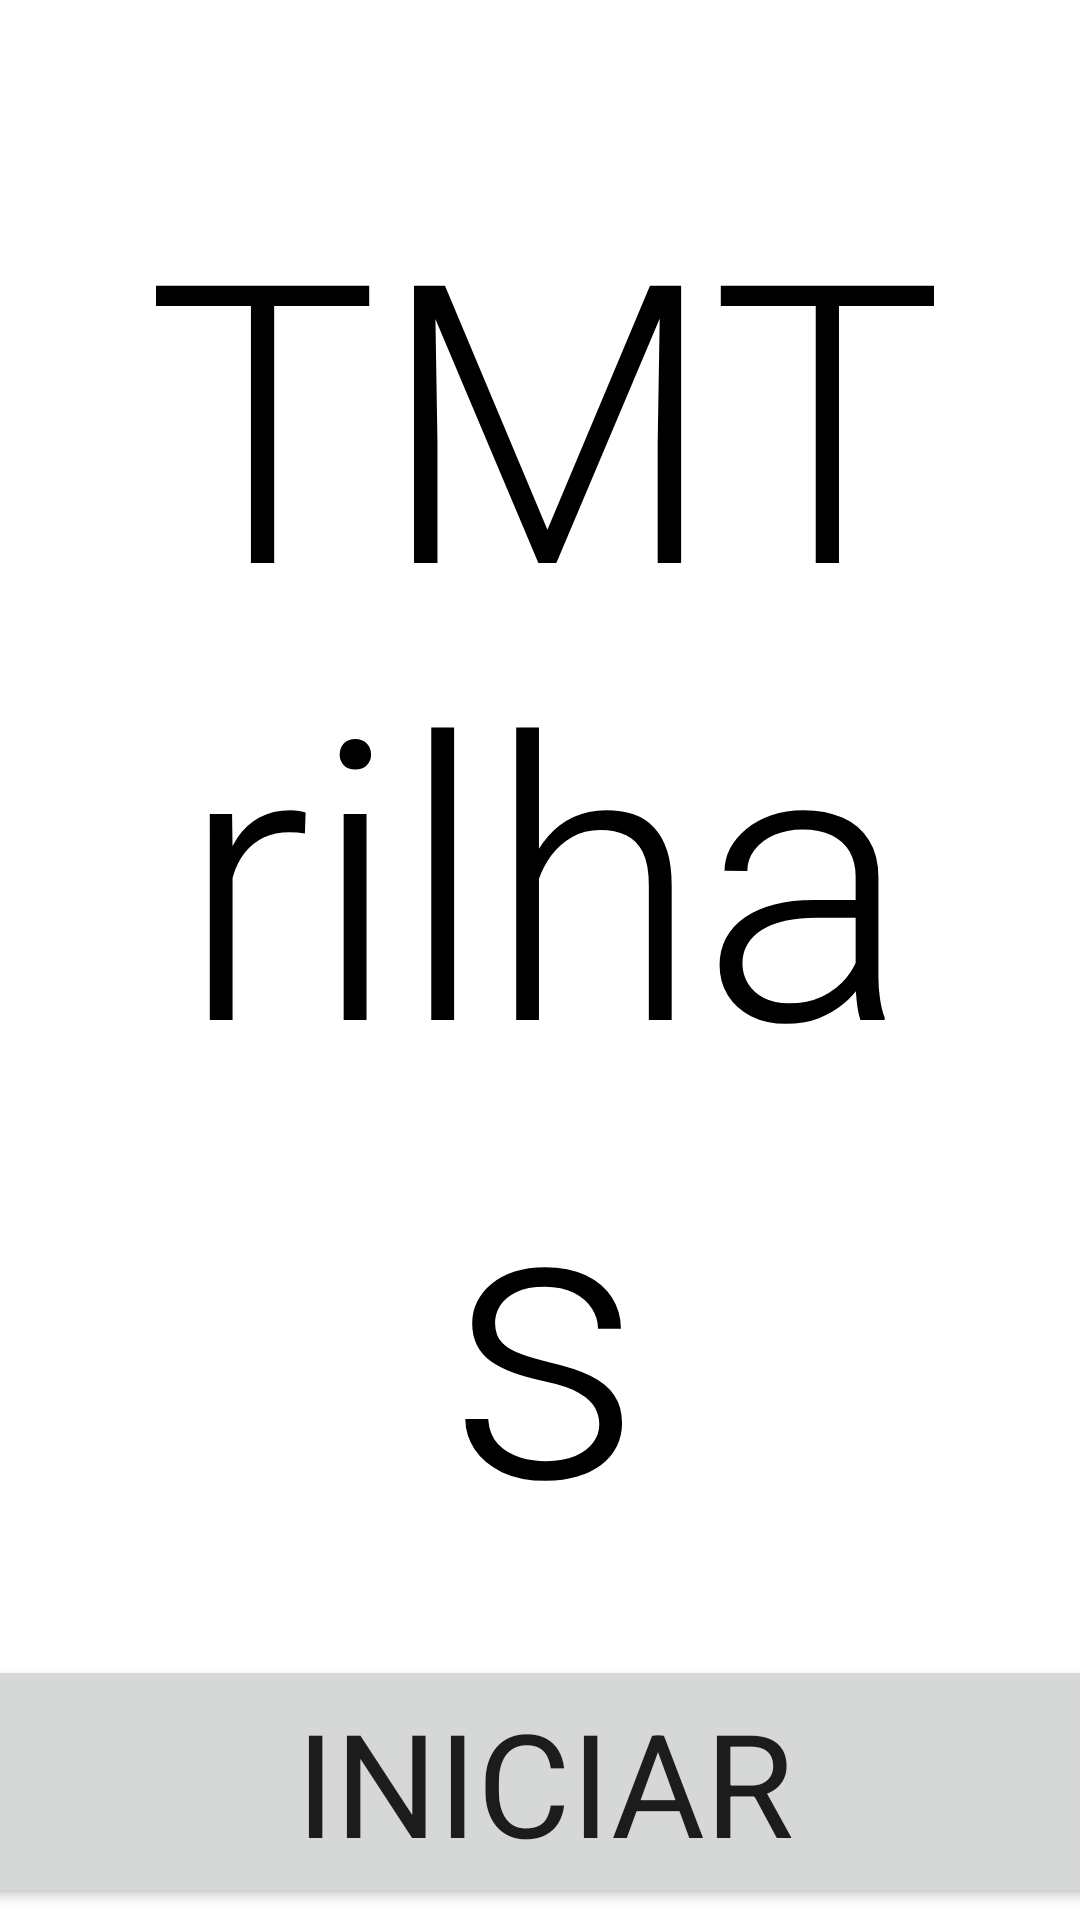

Write the Android layout XML for this screen, with the resource values it uses.
<!-- AndroidManifest.xml: application theme Theme.TMT -->
<!-- res/layout/activity_home.xml -->
<?xml version="1.0" encoding="utf-8"?>
<androidx.constraintlayout.widget.ConstraintLayout xmlns:android="http://schemas.android.com/apk/res/android"
    xmlns:app="http://schemas.android.com/apk/res-auto"
    xmlns:tools="http://schemas.android.com/tools"
    android:id="@+id/main"
    android:layout_width="match_parent"
    android:layout_height="match_parent"
    tools:context=".controller.HomeActivity">


    <TextView
        android:id="@+id/tmt_title"
        android:layout_width="0dp"
        android:layout_height="518sp"
        android:fontFamily="sans-serif-light"
        android:gravity="center"
        android:text="TMTrilhas"
        android:textAlignment="center"
        android:textColor="@color/black"
        android:textSize="130sp"
        app:layout_constraintBottom_toBottomOf="parent"
        app:layout_constraintEnd_toStartOf="@+id/guideline6"
        app:layout_constraintHorizontal_bias="0.5"
        app:layout_constraintStart_toEndOf="@+id/guideline5"
        app:layout_constraintTop_toTopOf="parent"
        app:layout_constraintVertical_bias="0.245" />

    <Button
        android:id="@+id/btn_home"
        android:layout_width="521sp"
        android:layout_height="wrap_content"
        android:fontFamily="sans-serif"
        android:paddingTop="10sp"
        android:paddingBottom="10sp"
        android:text="Iniciar"
        android:textSize="48sp"
        app:layout_constraintBottom_toBottomOf="parent"
        app:layout_constraintEnd_toStartOf="@+id/guideline6"
        app:layout_constraintHorizontal_bias="0.5"
        app:layout_constraintStart_toEndOf="@+id/guideline5"
        app:layout_constraintTop_toBottomOf="@+id/tmt_title"
        app:layout_constraintVertical_bias="0.486" />

    <androidx.constraintlayout.widget.Guideline
        android:id="@+id/guideline5"
        android:layout_width="wrap_content"
        android:layout_height="wrap_content"
        android:orientation="vertical"
        app:layout_constraintGuide_percent="0.1" />

    <androidx.constraintlayout.widget.Guideline
        android:id="@+id/guideline6"
        android:layout_width="wrap_content"
        android:layout_height="wrap_content"
        android:orientation="vertical"
        app:layout_constraintGuide_percent="0.90875" />
</androidx.constraintlayout.widget.ConstraintLayout>
<!-- resources referenced by this layout -->
<resources>
  <color name="black">#FF000000</color>
  <style name="Theme.TMT" parent="Theme.MaterialComponents.DayNight.NoActionBar">
          
          <item name="colorPrimary">@color/teal_700</item>
          <item name="colorPrimaryVariant">@color/teal_200</item>
          <item name="colorOnPrimary">@color/white</item>
          
          <item name="colorSecondary">@color/teal_200</item>
          <item name="colorSecondaryVariant">@color/teal_700</item>
          <item name="colorOnSecondary">@color/black</item>
          
          <item name="android:statusBarColor">?attr/colorPrimaryVariant</item>
          
          <item name="android:windowNoTitle">true</item>
          <item name="android:windowFullscreen">true</item>
      </style>
  <color name="teal_700">#0EA7AD</color>
  <color name="teal_200">#FF03DAC5</color>
  <color name="white">#FFFFFFFF</color>
</resources>
